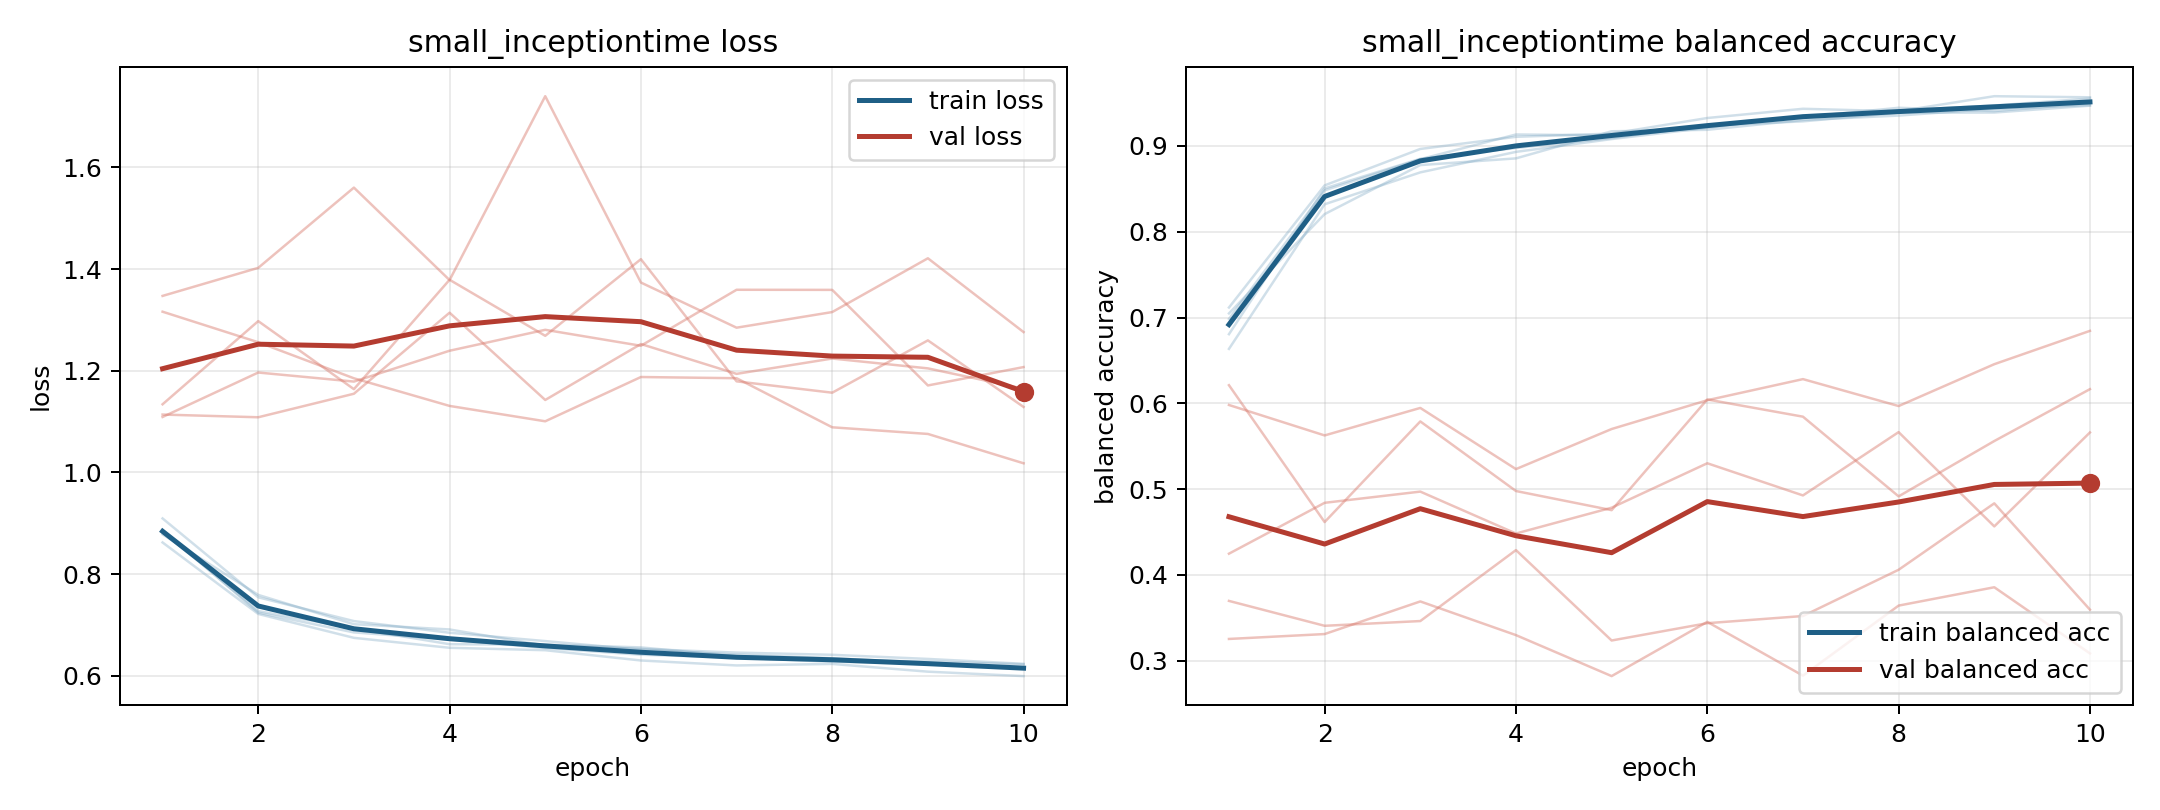

Data behind this chart, as committed beside it:
model, fold, epoch, train_loss, train_balanced_accuracy, val_loss, val_balanced_accuracy
small_inceptiontime, 1, 1, 0.9095, 0.6635, 1.134, 0.4247
small_inceptiontime, 1, 2, 0.7544, 0.8321, 1.298, 0.484
small_inceptiontime, 1, 3, 0.7076, 0.8692, 1.164, 0.4971
small_inceptiontime, 1, 4, 0.6847, 0.8931, 1.379, 0.4482
small_inceptiontime, 1, 5, 0.6683, 0.9081, 1.269, 0.4783
small_inceptiontime, 1, 6, 0.6513, 0.9212, 1.419, 0.5301
small_inceptiontime, 1, 7, 0.6417, 0.9349, 1.179, 0.4926
small_inceptiontime, 1, 8, 0.6347, 0.9414, 1.157, 0.5664
small_inceptiontime, 1, 9, 0.6251, 0.9472, 1.26, 0.4565
small_inceptiontime, 1, 10, 0.6153, 0.9554, 1.129, 0.566
small_inceptiontime, 2, 1, 0.8623, 0.7117, 1.109, 0.3253
small_inceptiontime, 2, 2, 0.7217, 0.8541, 1.196, 0.331
small_inceptiontime, 2, 3, 0.6747, 0.8966, 1.179, 0.369
small_inceptiontime, 2, 4, 0.6551, 0.9107, 1.239, 0.3297
small_inceptiontime, 2, 5, 0.6504, 0.9144, 1.28, 0.282
small_inceptiontime, 2, 6, 0.6302, 0.9326, 1.249, 0.3452
small_inceptiontime, 2, 7, 0.6204, 0.9434, 1.359, 0.2825
small_inceptiontime, 2, 8, 0.6234, 0.9405, 1.359, 0.3642
small_inceptiontime, 2, 9, 0.6082, 0.9581, 1.171, 0.3855
small_inceptiontime, 2, 10, 0.5995, 0.9568, 1.207, 0.3084
small_inceptiontime, 3, 1, 0.8874, 0.6806, 1.316, 0.5981
small_inceptiontime, 3, 2, 0.7242, 0.8506, 1.256, 0.5626
small_inceptiontime, 3, 3, 0.6854, 0.885, 1.185, 0.5946
small_inceptiontime, 3, 4, 0.6716, 0.8977, 1.131, 0.5233
small_inceptiontime, 3, 5, 0.6547, 0.9092, 1.101, 0.57
small_inceptiontime, 3, 6, 0.6415, 0.9238, 1.188, 0.6036
small_inceptiontime, 3, 7, 0.636, 0.9287, 1.185, 0.6282
small_inceptiontime, 3, 8, 0.6276, 0.9388, 1.089, 0.5968
small_inceptiontime, 3, 9, 0.6248, 0.939, 1.076, 0.6456
small_inceptiontime, 3, 10, 0.6145, 0.947, 1.018, 0.6845
small_inceptiontime, 4, 1, 0.8836, 0.6984, 1.347, 0.3696
small_inceptiontime, 4, 2, 0.7273, 0.8482, 1.402, 0.3406
small_inceptiontime, 4, 3, 0.6934, 0.8846, 1.56, 0.3461
small_inceptiontime, 4, 4, 0.6622, 0.9134, 1.378, 0.4289
small_inceptiontime, 4, 5, 0.6613, 0.9123, 1.74, 0.3235
small_inceptiontime, 4, 6, 0.6559, 0.9222, 1.373, 0.3437
small_inceptiontime, 4, 7, 0.6386, 0.9336, 1.285, 0.352
small_inceptiontime, 4, 8, 0.631, 0.9446, 1.315, 0.4059
small_inceptiontime, 4, 9, 0.6283, 0.9407, 1.421, 0.4834
small_inceptiontime, 4, 10, 0.6226, 0.9501, 1.276, 0.3594
small_inceptiontime, 5, 1, 0.8781, 0.7048, 1.114, 0.6211
small_inceptiontime, 5, 2, 0.7592, 0.8206, 1.108, 0.4616
small_inceptiontime, 5, 3, 0.7016, 0.8777, 1.155, 0.5789
small_inceptiontime, 5, 4, 0.6912, 0.8856, 1.314, 0.4977
small_inceptiontime, 5, 5, 0.6594, 0.9172, 1.142, 0.4754
small_inceptiontime, 5, 6, 0.653, 0.9189, 1.253, 0.6045
small_inceptiontime, 5, 7, 0.6457, 0.9303, 1.194, 0.5844
small_inceptiontime, 5, 8, 0.6413, 0.9355, 1.224, 0.4915
small_inceptiontime, 5, 9, 0.6332, 0.9435, 1.205, 0.556
small_inceptiontime, 5, 10, 0.6236, 0.9476, 1.165, 0.6165
